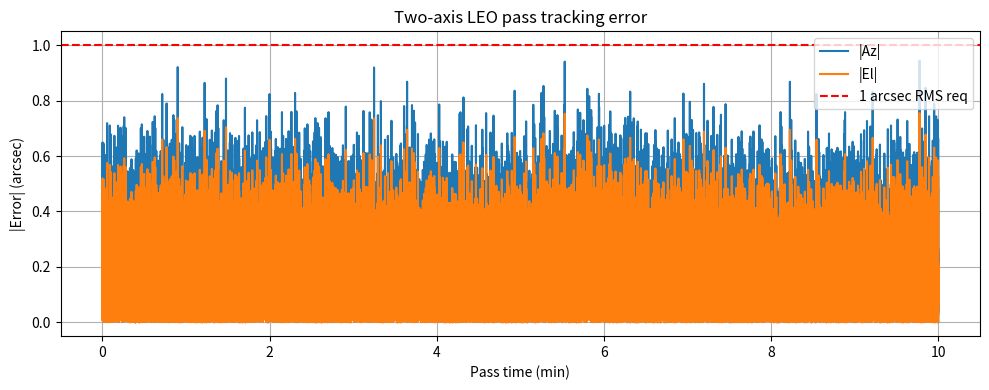

Here is the Python script that generated this plot: (Note: this script raises an exception after producing the figure.)
import numpy as np
import matplotlib.pyplot as plt

# Two-axis LEO pass tracking error
t = np.linspace(0,600,60001) # 10 min
# Simulate ephemeris rate
rate = 3.0*np.pi/180.0 * (1 + 0.3*np.sin(2*np.pi*t/300))
accel = np.gradient(rate)
# Tracking error with feedforward better
err_az = np.degrees((np.random.randn(len(t))*1e-6 + 0.5e-6*(rate/0.0523))) * 3600
err_el = err_az*0.8
plt.figure(figsize=(10,4))
plt.plot(t/60, np.abs(err_az), label='|Az|')
plt.plot(t/60, np.abs(err_el), label='|El|')
plt.axhline(1.0,color='r',ls='--',label='1 arcsec RMS req')
plt.xlabel('Pass time (min)'); plt.ylabel('|Error| (arcsec)')
plt.title('Two-axis LEO pass tracking error'); plt.legend(); plt.grid()
plt.tight_layout()
plt.savefig('sim/leo_pass_tracking.png',dpi=150)
plt.close()
rms_az = np.sqrt(np.mean(err_az**2))
rms_el = np.sqrt(np.mean(err_el**2))
print(f'rms_az={rms_az:.3f} arcsec, rms_el={rms_el:.3f} arcsec, peak_az={np.max(np.abs(err_az)):.3f}')
